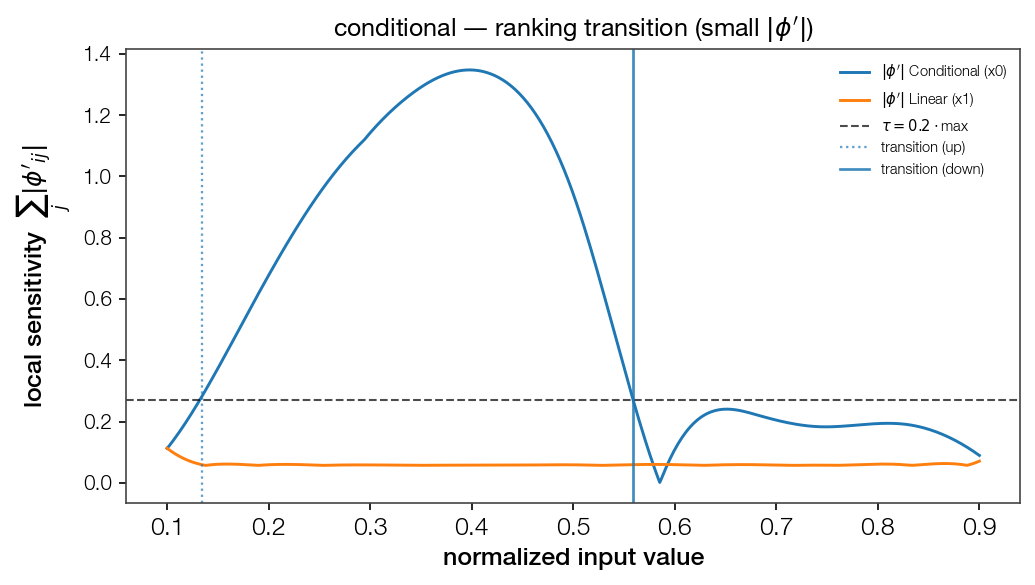

Values plotted in this chart, from the file beside it:
point, feat_idx, direction, dominant
0.1341, 0, up, False
0.5591, 0, down, True
